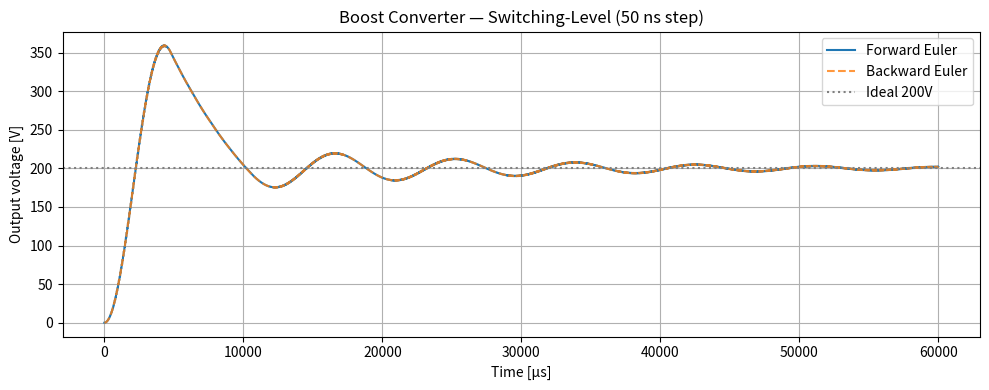
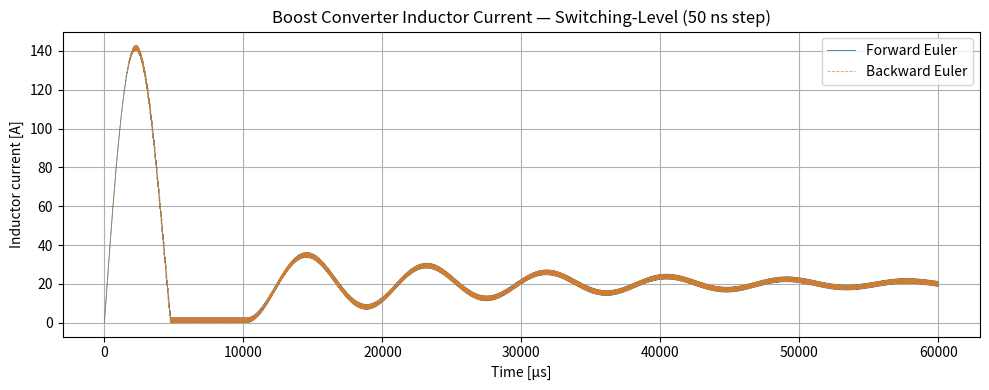
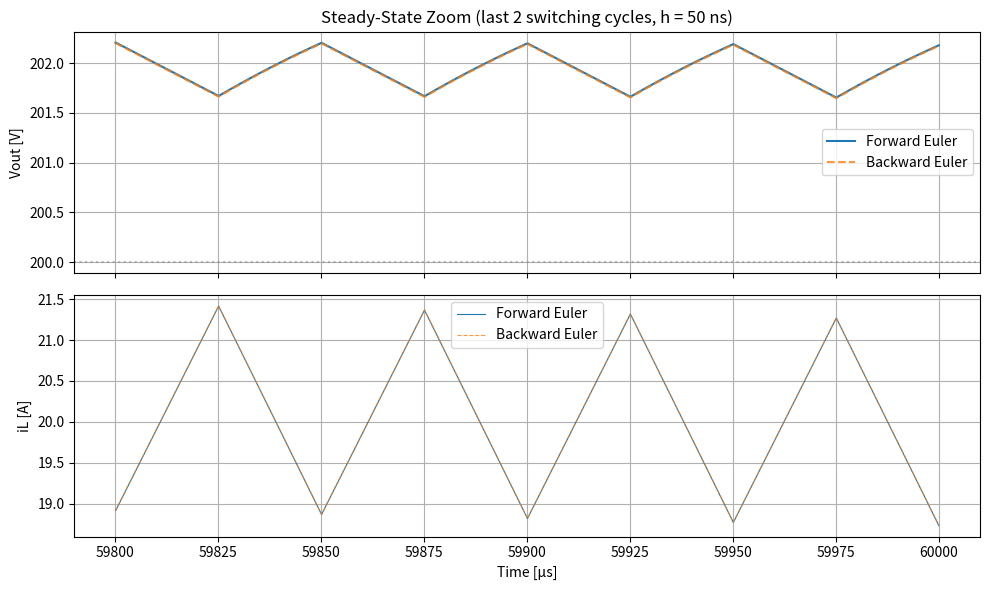
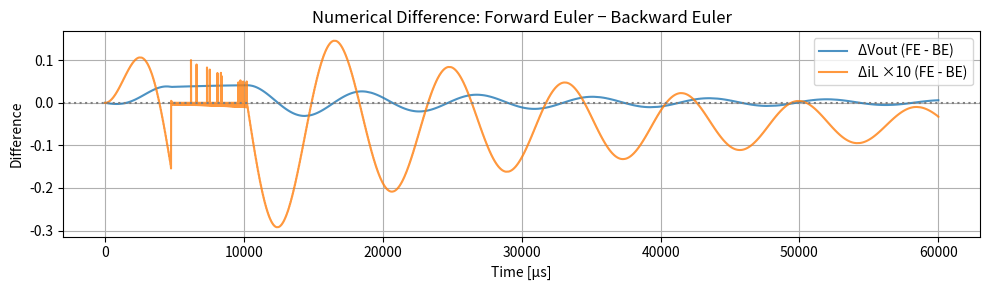

Reproduce these figures in Python, in order.
"""
Switching-level Boost converter simulation — 50 ns step.
Compares Forward Euler vs Backward Euler discretization
as used in FPGA-based real-time HIL solvers.
"""

import numpy as np
import matplotlib.pyplot as plt


# ── Boost converter parameters ──
Vin    = 100.0      # V
L      = 1.0e-3     # H
C      = 470.0e-6   # F
R      = 20.0       # Ohm
fsw    = 20e3       # Hz
D      = 0.5        # duty cycle
Tsw    = 1.0 / fsw  # 50 us
h      = 50e-9      # 50 ns step
t_end  = 60e-3      # 60 ms (~1200 switching cycles)

n_steps = int(t_end / h)
n_sw    = int(Tsw / h)  # steps per switching period (1000)

print(f"Switching period Tsw = {Tsw*1e6:.2f} us")
print(f"Step size       h    = {h*1e9:.0f} ns")
print(f"Steps/period         = {n_sw}")
print(f"Total steps          = {n_steps}")
print()

# ── Continuous-time state matrices for each switch state ──
# State 0: S=ON,  D=OFF  (diL/dt = Vin/L,  dvC/dt = -vC/RC)
A0 = np.array([[0.0, 0.0],
               [0.0, -1.0/(R*C)]])
B0 = np.array([[1.0/L],
               [0.0]])

# State 1: S=OFF, D=ON   (diL/dt = (Vin - vC)/L,  dvC/dt = (iL - vC/R)/C)
A1 = np.array([[0.0,      -1.0/L],
               [1.0/C, -1.0/(R*C)]])
B1 = np.array([[1.0/L],
               [0.0]])

# State 2: DCM (iL=0)    (diL/dt = 0,  dvC/dt = -vC/RC)
A2 = np.array([[0.0, 0.0],
               [0.0, -1.0/(R*C)]])
B2 = np.array([[0.0],
               [0.0]])

u = np.array([[Vin]])


def discretize_fe(A, B, h):
    """Forward Euler: Ad = I + h*A,  Bd = h*B"""
    return np.eye(2) + h * A, h * B


def discretize_be(A, B, h):
    """Backward Euler: Ad = (I - h*A)^{-1},  Bd = (I - h*A)^{-1} * h*B"""
    I = np.eye(2)
    inv = np.linalg.inv(I - h * A)
    return inv, inv @ (h * B)


# ── Precompute all discrete matrices (offline) ──
print("Precomputing discrete state matrices ...")
mats = {}
for name, disc in [("fe", discretize_fe), ("be", discretize_be)]:
    mats[name] = {}
    for label, A, B in [("sw0", A0, B0), ("sw1", A1, B1), ("dcm", A2, B2)]:
        Ad, Bd = disc(A, B, h)
        mats[name][label] = (Ad, Bd)

print("  Forward Euler: 3 matrices x 2x2  (online = multiply only)")
print("  Backward Euler: 3 matrices x 2x2  (online = multiply only)")
print()


def select_mode(S_on, iL_prev):
    """Determine the operating mode based on switch state and inductor current."""
    if S_on:
        return "sw0"            # S=ON, D=OFF
    else:
        if iL_prev > 0:
            return "sw1"        # S=OFF, D=ON  (CCM)
        else:
            return "dcm"        # S=OFF, D=OFF (DCM: iL clamped to zero)


def simulate(mats, h):
    """Run switching-level simulation with precomputed discrete matrices."""
    iL = np.zeros(n_steps)
    vC = np.zeros(n_steps)
    x  = np.zeros((2, n_steps))

    for k in range(n_steps - 1):
        t_now = k * h
        # PWM generation
        S_on = (t_now % Tsw) < (D * Tsw)

        mode = select_mode(S_on, x[0, k])
        Ad, Bd = mats[mode]

        x_next = Ad @ x[:, k] + Bd @ u[:, 0]

        # DCM clamp
        if mode == "dcm":
            x_next[0] = 0.0  # force iL = 0

        x[:, k + 1] = x_next
        iL[k + 1] = x[0, k + 1]
        vC[k + 1] = x[1, k + 1]

    t = np.arange(n_steps) * h
    return t, iL, vC


# ── Run both methods ──
print("Running Forward Euler ...")
t_fe, iL_fe, vC_fe = simulate(mats["fe"], h)
print("Running Backward Euler ...")
t_be, iL_be, vC_be = simulate(mats["be"], h)

# ── Steady-state analysis (last switching cycle only) ──
# Use the final complete switching period to avoid contamination
# from LC resonant envelope oscillation.
ss_start = t_end - Tsw
ss_idx  = int(ss_start / h)

Vout_fe = np.mean(vC_fe[ss_idx:])
Vout_be = np.mean(vC_be[ss_idx:])
Vout_ideal = Vin / (1.0 - D)

iL_fe_mean = np.mean(iL_fe[ss_idx:])
iL_be_mean = np.mean(iL_be[ss_idx:])
iL_fe_ripple = np.max(iL_fe[ss_idx:]) - np.min(iL_fe[ss_idx:])
iL_be_ripple = np.max(iL_be[ss_idx:]) - np.min(iL_be[ss_idx:])

# ── Convergence check: compare last vs second-to-last cycle ──
ss_prev = int((t_end - 2 * Tsw) / h)
iL_fe_cycle1 = np.mean(iL_fe[ss_prev:ss_idx])
iL_fe_cycle2 = iL_fe_mean
iL_drift = abs(iL_fe_cycle2 - iL_fe_cycle1)

print(f"{'':>25} {'Forward Euler':>16} {'Backward Euler':>16}  {'Ideal':>10}")
print(f"{'Vout mean [V]':>25} {Vout_fe:>16.4f} {Vout_be:>16.4f}  {Vout_ideal:>10.2f}")
print(f"{'iL mean [A]':>25} {iL_fe_mean:>16.4f} {iL_be_mean:>16.4f}  {Vout_ideal/R/(1-D):>10.2f}")
print(f"{'iL ripple [A]':>25} {iL_fe_ripple:>16.4f} {iL_be_ripple:>16.4f}  {Vin*D*Tsw/L:>10.4f}")
print(f"{'iL drift/cycle [mA]':>25} {iL_drift*1e3:>16.4f}")
print()

# ── FPGA timing headroom ──
t_calc_fe = 10e-9  # assumed
t_calc_be = 15e-9  # BE needs matrix solve → slightly more
print(f"FPGA timing budget (Δt = {h*1e9:.0f} ns):")
print(f"  FE: t_calc ≈ {t_calc_fe*1e9:.0f} ns  →  headroom = {(h - t_calc_fe)*1e9:.0f} ns")
print(f"  BE: t_calc ≈ {t_calc_be*1e9:.0f} ns  →  headroom = {(h - t_calc_be)*1e9:.0f} ns")
print()

# ── Plots ──

# 1) Vout transient (full)
fig, ax = plt.subplots(figsize=(10, 4))
ax.plot(t_fe * 1e6, vC_fe, label="Forward Euler")
ax.plot(t_be * 1e6, vC_be, "--", label="Backward Euler", alpha=0.8)
ax.axhline(Vout_ideal, linestyle=":", color="gray", label=f"Ideal {Vout_ideal:.0f}V")
ax.set_xlabel("Time [μs]")
ax.set_ylabel("Output voltage [V]")
ax.set_title("Boost Converter — Switching-Level (50 ns step)")
ax.legend()
ax.grid(True)
fig.tight_layout()
fig.savefig("boost_sw_vout.png", dpi=150)
print("Saved: boost_sw_vout.png")

# 2) iL transient (full)
fig, ax = plt.subplots(figsize=(10, 4))
ax.plot(t_fe * 1e6, iL_fe, label="Forward Euler", linewidth=0.6)
ax.plot(t_be * 1e6, iL_be, "--", label="Backward Euler", linewidth=0.6, alpha=0.8)
ax.set_xlabel("Time [μs]")
ax.set_ylabel("Inductor current [A]")
ax.set_title("Boost Converter Inductor Current — Switching-Level (50 ns step)")
ax.legend()
ax.grid(True)
fig.tight_layout()
fig.savefig("boost_sw_il.png", dpi=150)
print("Saved: boost_sw_il.png")

# 3) Steady-state zoom (last 2 switching cycles)
zoom_start = t_end - 4 * Tsw
zoom_idx = int(zoom_start / h)
t_zoom = t_fe[zoom_idx:] * 1e6

fig, (ax1, ax2) = plt.subplots(2, 1, figsize=(10, 6), sharex=True)

ax1.plot(t_zoom, vC_fe[zoom_idx:], label="Forward Euler")
ax1.plot(t_zoom, vC_be[zoom_idx:], "--", label="Backward Euler", alpha=0.8)
ax1.axhline(Vout_ideal, linestyle=":", color="gray", alpha=0.5)
ax1.set_ylabel("Vout [V]")
ax1.set_title(f"Steady-State Zoom (last 2 switching cycles, h = {h*1e9:.0f} ns)")
ax1.legend()
ax1.grid(True)

ax2.plot(t_zoom, iL_fe[zoom_idx:], label="Forward Euler", linewidth=0.8)
ax2.plot(t_zoom, iL_be[zoom_idx:], "--", label="Backward Euler", linewidth=0.8, alpha=0.8)
ax2.set_xlabel("Time [μs]")
ax2.set_ylabel("iL [A]")
ax2.legend()
ax2.grid(True)

fig.tight_layout()
fig.savefig("boost_sw_zoom.png", dpi=150)
print("Saved: boost_sw_zoom.png")

# 4) Difference (FE - BE)
fig, ax = plt.subplots(figsize=(10, 3))
diff_vC = vC_fe - vC_be
diff_iL = iL_fe - iL_be
ax.plot(t_fe * 1e6, diff_vC, label="ΔVout (FE - BE)", alpha=0.8)
ax.plot(t_fe * 1e6, diff_iL * 10, label="ΔiL ×10 (FE - BE)", alpha=0.8)
ax.axhline(0, linestyle=":", color="gray")
ax.set_xlabel("Time [μs]")
ax.set_ylabel("Difference")
ax.set_title("Numerical Difference: Forward Euler − Backward Euler")
ax.legend()
ax.grid(True)
fig.tight_layout()
fig.savefig("boost_sw_diff.png", dpi=150)
print("Saved: boost_sw_diff.png")

plt.close("all")
print("\nAll plots saved.")
